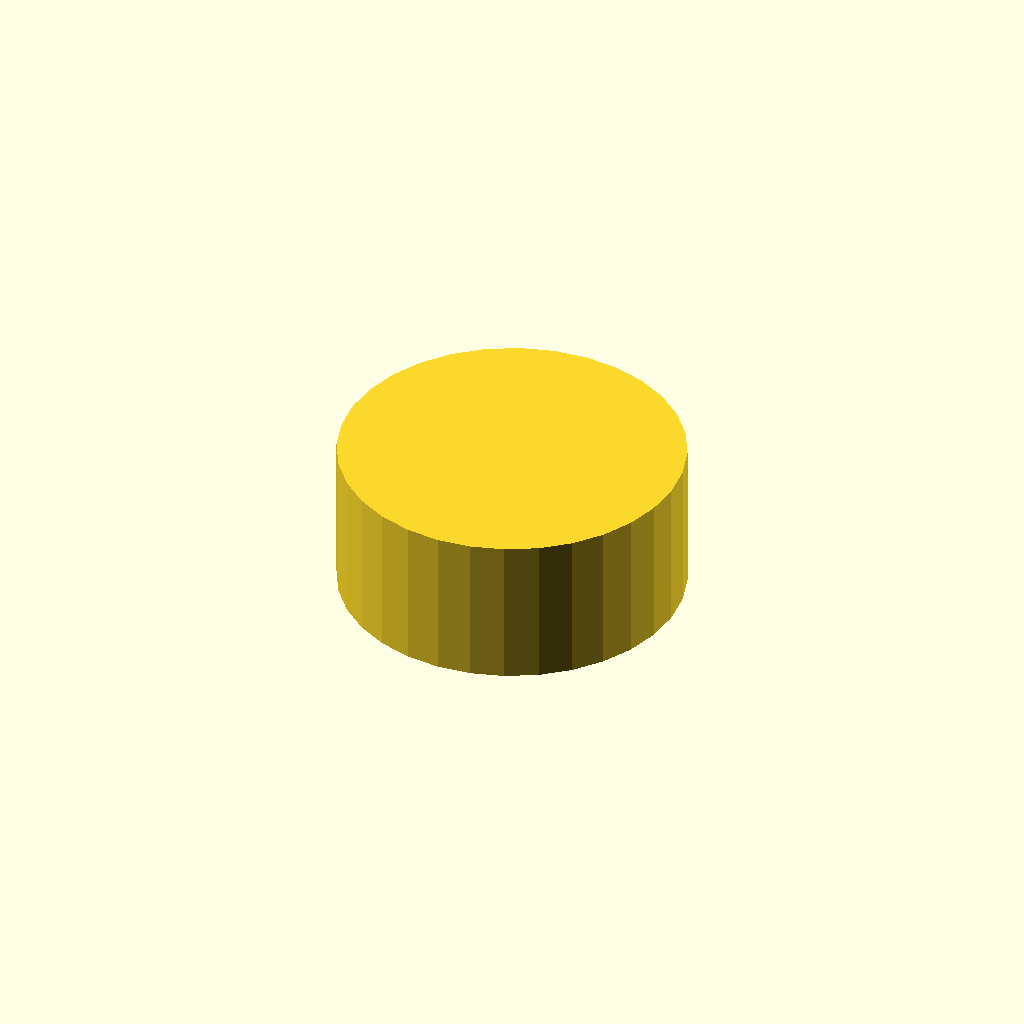
Cell 1 — every parameter at its default value.
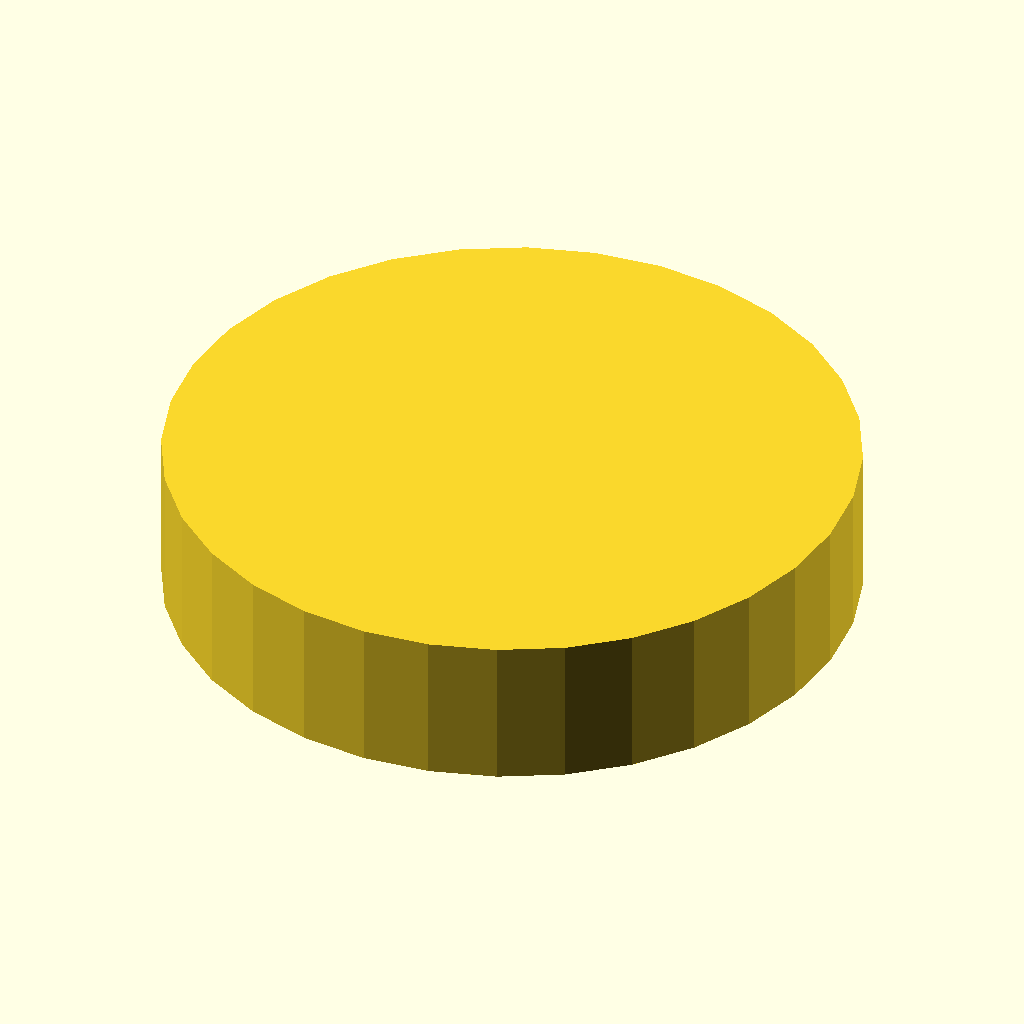
Cell 2 — outer_d set to 100, the other parameters unchanged.
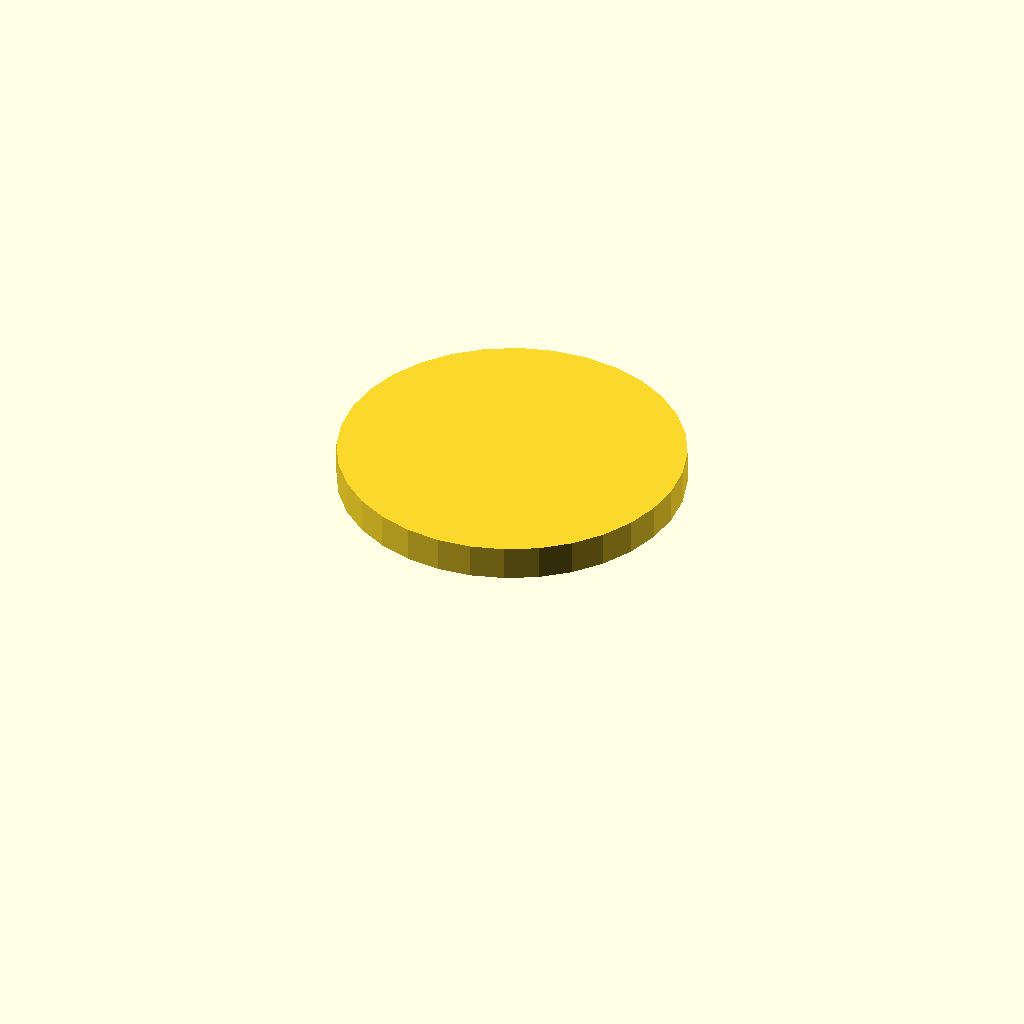
Cell 3 — bore_d set to 90, the other parameters unchanged.
One fixed orthographic camera (rotation 55°, 0°, 25°; colour scheme Cornfield) for every cell.
Source of the model, optional_data/data/gen3/threadcaps/part_0075.scad:
$fn = 32;

// ----------------------------------------------------------------------
// Threaded cap: 50 mm body, 22 mm tall, 45 mm threaded bore
// ----------------------------------------------------------------------

// --- parameters (mm) ---
outer_d = 50;             // cap outside diameter
body_h = 22;              // cap height
top_t = 5;                // closed top thickness
bore_d = 45;              // bore core diameter
pitch = 2;                // thread pitch
thread_d = 1.2;           // thread depth
thread_z = 3;             // thread start above the rim
thread_h = 11;            // threaded height

difference() {
  union() {
    cylinder(h = 22, d = outer_d);
  }
  /* threaded bore, closed at the top */
  translate([0, 0, -2.5]) cylinder(h = 19.5, d = bore_d);
  translate([0, 0, 3]) rotate_extrude() polygon([[21.5, 0], [21.5, 11], [22, 11], [23.7, 10], [22, 9], [23.7, 8], [22, 7], [23.7, 6], [22, 5], [23.7, 4], [22, 3], [23.7, 2], [22, 0], [21.5, 0]]);
}
Customizer parameters (derived from the source; name, type, default, range or options):
outer_d: number, default 50
body_h: number, default 22
top_t: number, default 5
bore_d: number, default 45
pitch: number, default 2
thread_d: number, default 1.2
thread_z: number, default 3
thread_h: number, default 11
